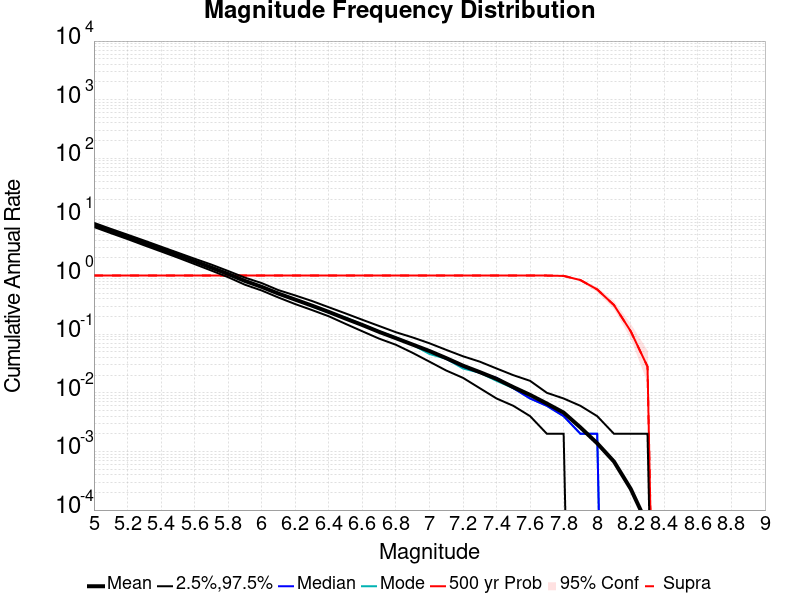

The data file committed next to this chart (first rows):
Mag, Mean, 2.5 %ile, 97.5 %ile, Median, Mode, 500 yr Probability, 500 yr Supra-Seis Prob
5.0, 7.28, 6.73, 7.934, 7.256, 7.15, 1.0, 1.0
5.1, 5.761, 5.296, 6.266, 5.74, 5.678, 1.0, 1.0
5.2, 4.558, 4.192, 4.98, 4.544, 4.382, 1.0, 1.0
5.3, 3.599, 3.278, 3.948, 3.598, 3.582, 1.0, 1.0
5.4, 2.834, 2.578, 3.112, 2.832, 2.846, 1.0, 1.0
5.5, 2.231, 2.022, 2.456, 2.224, 2.21, 1.0, 1.0
5.6, 1.75, 1.57, 1.938, 1.744, 1.762, 1.0, 1.0
5.7, 1.366, 1.216, 1.54, 1.362, 1.336, 1.0, 1.0
5.8, 1.063, 0.938, 1.196, 1.064, 1.052, 1.0, 1.0
5.9, 0.8102, 0.698, 0.922, 0.81, 0.794, 1.0, 1.0
6.0, 0.641, 0.556, 0.744, 0.64, 0.652, 1.0, 1.0
6.1, 0.4922, 0.422, 0.564, 0.492, 0.496, 1.0, 1.0
6.2, 0.3884, 0.326, 0.458, 0.386, 0.396, 1.0, 1.0
6.3, 0.3069, 0.258, 0.368, 0.304, 0.298, 1.0, 1.0
6.4, 0.2397, 0.202, 0.288, 0.238, 0.234, 1.0, 1.0
6.5, 0.1847, 0.15, 0.226, 0.184, 0.192, 1.0, 1.0
6.6, 0.1435, 0.112, 0.176, 0.142, 0.146, 1.0, 1.0
6.7, 0.1096, 0.084, 0.138, 0.11, 0.112, 1.0, 1.0
6.8, 0.08546, 0.066, 0.108, 0.086, 0.088, 1.0, 1.0
6.9, 0.06645, 0.048, 0.088, 0.066, 0.066, 1.0, 1.0
7.0, 0.05164, 0.034, 0.07, 0.052, 0.046, 1.0, 1.0
7.1, 0.03905, 0.024, 0.054, 0.038, 0.038, 1.0, 1.0
7.2, 0.02903, 0.018, 0.042, 0.028, 0.026, 1.0, 1.0
7.3, 0.02255, 0.012, 0.034, 0.022, 0.022, 1.0, 1.0
7.4, 0.0173, 0.008, 0.026, 0.018, 0.016, 1.0, 1.0
7.5, 0.01249, 0.006, 0.02, 0.012, 0.012, 1.0, 1.0
7.6, 0.00921, 0.004, 0.016, 0.008, 0.008, 1.0, 1.0
7.7, 0.006555, 0.002, 0.01, 0.006, 0.006, 1.0, 1.0
7.8, 0.004594, 0.002, 0.008, 0.004, 0.004, 0.986, 0.986
7.9, 0.002566, 0.0, 0.006, 0.002, 0.002, 0.8375, 0.8375
8.0, 0.001378, 0.0, 0.004, 0.002, 0.002, 0.5798, 0.5798
8.1, 6.722689E-4, 0.0, 0.002, 0.0, 0.0, 0.3137, 0.3137
8.2, 2.2969188E-4, 0.0, 0.002, 0.0, 0.0, 0.112, 0.112
8.3, 5.602241E-5, 0.0, 0.002, 0.0, 0.0, 0.02801, 0.02801
8.4, 0.0, 0.0, 0.0, 0.0, 0.0, 0.0, 0.0
8.5, 0.0, 0.0, 0.0, 0.0, 0.0, 0.0, 0.0
8.6, 0.0, 0.0, 0.0, 0.0, 0.0, 0.0, 0.0
8.7, 0.0, 0.0, 0.0, 0.0, 0.0, 0.0, 0.0
8.8, 0.0, 0.0, 0.0, 0.0, 0.0, 0.0, 0.0
8.9, 0.0, 0.0, 0.0, 0.0, 0.0, 0.0, 0.0
9.0, 0.0, 0.0, 0.0, 0.0, 0.0, 0.0, 0.0
